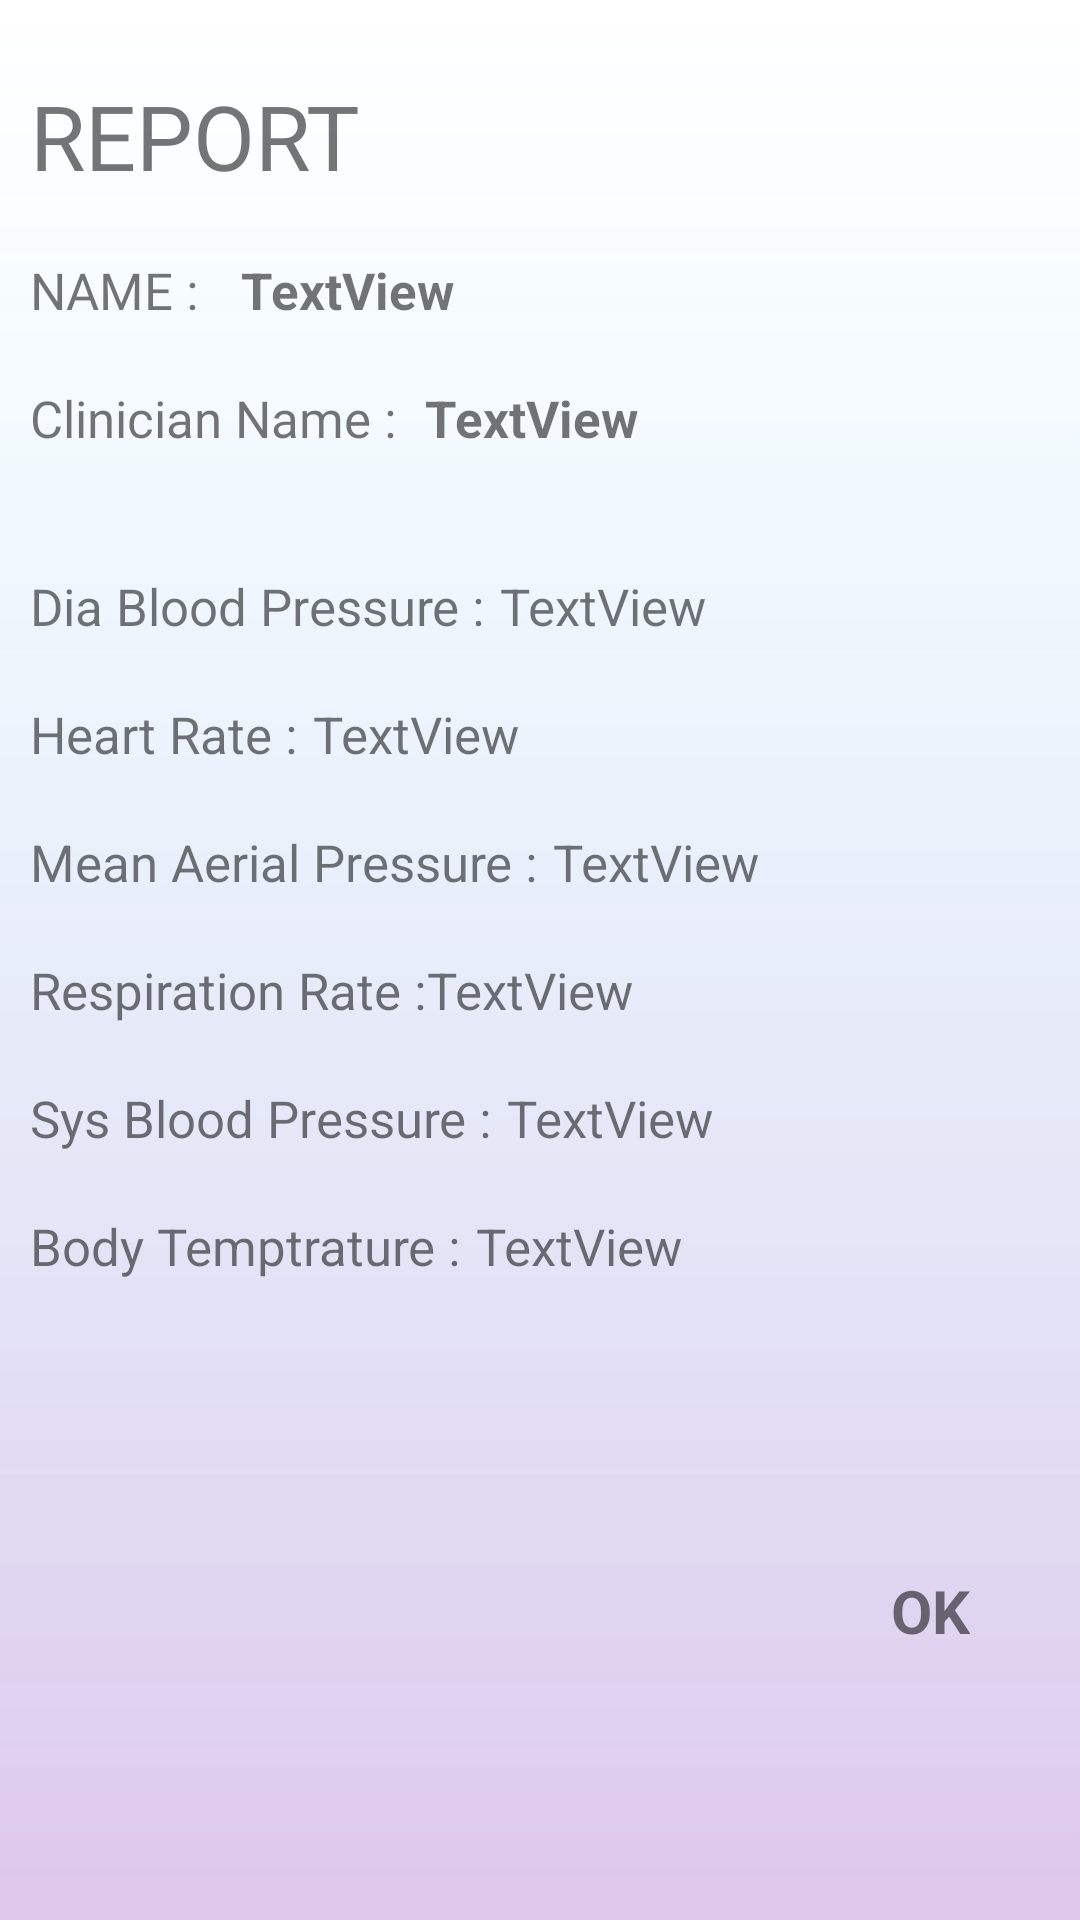

Android layout source for this screen:
<!-- AndroidManifest.xml: application theme AppTheme -->
<!-- res/layout/dialog_box_2.xml -->
<?xml version="1.0" encoding="utf-8"?>
<android.support.constraint.ConstraintLayout
    xmlns:android="http://schemas.android.com/apk/res/android"
    xmlns:app="http://schemas.android.com/apk/res-auto"
    xmlns:tools="http://schemas.android.com/tools"
    android:layout_width="fill_parent"
    android:background="@drawable/loginbg"
    android:layout_height="fill_parent">

    <TextView
        android:id="@+id/textView182"
        android:layout_width="wrap_content"
        android:layout_height="wrap_content"
        android:layout_marginStart="10dp"
        android:layout_marginTop="25dp"
        android:fontFamily="@font/montserrat_bold"
        android:text="REPORT"
        android:textSize="30sp"
        app:layout_constraintStart_toStartOf="parent"
        app:layout_constraintTop_toTopOf="parent" />

    <TextView
        android:id="@+id/textView192"
        android:layout_width="wrap_content"
        android:layout_height="wrap_content"
        android:layout_marginStart="10dp"
        android:layout_marginTop="40dp"
        android:text="Dia Blood Pressure :"
        android:textSize="17sp"
        app:layout_constraintStart_toStartOf="parent"
        app:layout_constraintTop_toBottomOf="@+id/textView352" />

    <TextView
        android:id="@+id/dia_id2"
        android:layout_width="wrap_content"
        android:layout_height="wrap_content"
        android:layout_marginStart="5dp"
        android:text="TextView"
        android:textSize="17sp"
        app:layout_constraintBottom_toBottomOf="@+id/textView192"
        app:layout_constraintStart_toEndOf="@+id/textView192"
        app:layout_constraintTop_toTopOf="@+id/textView192" />

    <TextView
        android:id="@+id/textView222"
        android:layout_width="wrap_content"
        android:layout_height="wrap_content"
        android:layout_marginStart="10dp"
        android:layout_marginTop="20dp"
        android:text="Heart Rate :"
        android:textSize="17sp"
        app:layout_constraintStart_toStartOf="parent"
        app:layout_constraintTop_toBottomOf="@+id/textView192" />

    <TextView
        android:id="@+id/hr1_id2"
        android:layout_width="wrap_content"
        android:layout_height="wrap_content"
        android:layout_marginStart="5dp"
        android:text="TextView"
        android:textSize="17sp"
        app:layout_constraintBottom_toBottomOf="@+id/textView222"
        app:layout_constraintStart_toEndOf="@+id/textView222"
        app:layout_constraintTop_toTopOf="@+id/textView222" />

    <TextView
        android:id="@+id/textView252"
        android:layout_width="wrap_content"
        android:layout_height="wrap_content"
        android:layout_marginStart="10dp"
        android:layout_marginTop="20dp"
        android:text="Mean Aerial Pressure :"
        android:textSize="17sp"
        app:layout_constraintStart_toStartOf="parent"
        app:layout_constraintTop_toBottomOf="@+id/textView222" />

    <TextView
        android:id="@+id/map1_id2"
        android:layout_width="wrap_content"
        android:layout_height="wrap_content"
        android:layout_marginStart="5dp"
        android:text="TextView"
        android:textSize="17sp"
        app:layout_constraintBottom_toBottomOf="@+id/textView252"
        app:layout_constraintStart_toEndOf="@+id/textView252"
        app:layout_constraintTop_toTopOf="@+id/textView252" />

    <TextView
        android:id="@+id/textView272"
        android:layout_width="wrap_content"
        android:layout_height="wrap_content"
        android:layout_marginStart="10dp"
        android:layout_marginTop="20dp"
        android:text="Respiration Rate :"
        android:textSize="17sp"
        app:layout_constraintStart_toStartOf="parent"
        app:layout_constraintTop_toBottomOf="@+id/textView252" />

    <TextView
        android:id="@+id/resp1_id2"
        android:layout_width="wrap_content"
        android:layout_height="wrap_content"
        android:text="TextView"
        android:textSize="17sp"
        app:layout_constraintBottom_toBottomOf="@+id/textView272"
        app:layout_constraintStart_toEndOf="@+id/textView272"
        app:layout_constraintTop_toTopOf="@+id/textView272"
        app:layout_constraintVertical_bias="1.0" />

    <TextView
        android:id="@+id/textView292"
        android:layout_width="wrap_content"
        android:layout_height="wrap_content"
        android:layout_marginStart="10dp"
        android:layout_marginTop="20dp"
        android:text="Sys Blood Pressure :"
        android:textSize="17sp"
        app:layout_constraintStart_toStartOf="parent"
        app:layout_constraintTop_toBottomOf="@+id/textView272" />

    <TextView
        android:id="@+id/sys1_id2"
        android:layout_width="wrap_content"
        android:layout_height="wrap_content"
        android:layout_marginStart="5dp"
        android:text="TextView"
        android:textSize="17sp"
        app:layout_constraintBottom_toBottomOf="@+id/textView292"
        app:layout_constraintStart_toEndOf="@+id/textView292"
        app:layout_constraintTop_toTopOf="@+id/textView292" />

    <TextView
        android:id="@+id/textView312"
        android:layout_width="wrap_content"
        android:layout_height="wrap_content"
        android:layout_marginStart="10dp"
        android:layout_marginTop="20dp"
        android:text="Body Temptrature :"
        android:textSize="17sp"
        app:layout_constraintStart_toStartOf="parent"
        app:layout_constraintTop_toBottomOf="@+id/textView292" />

    <TextView
        android:id="@+id/temp1_id2"
        android:layout_width="wrap_content"
        android:layout_height="wrap_content"
        android:layout_marginStart="5dp"
        android:text="TextView"
        android:textSize="17sp"
        app:layout_constraintBottom_toBottomOf="@+id/textView312"
        app:layout_constraintStart_toEndOf="@+id/textView312"
        app:layout_constraintTop_toTopOf="@+id/textView312" />

    <TextView
        android:id="@+id/textView332"
        android:layout_width="wrap_content"
        android:layout_height="wrap_content"
        android:layout_marginStart="10dp"
        android:layout_marginTop="20dp"
        android:fontFamily="@font/montserrat"
        android:text="NAME :"
        android:textSize="17sp"
        app:layout_constraintStart_toStartOf="parent"
        app:layout_constraintTop_toBottomOf="@+id/textView182" />

    <TextView
        android:id="@+id/name1_id2"
        android:layout_width="wrap_content"
        android:layout_height="wrap_content"
        android:layout_marginStart="14dp"
        android:text="TextView"
        android:textSize="17sp"
        android:textStyle="bold"
        app:layout_constraintBottom_toBottomOf="@+id/textView332"
        app:layout_constraintStart_toEndOf="@+id/textView332"
        app:layout_constraintTop_toTopOf="@+id/textView332" />

    <TextView
        android:id="@+id/textView352"
        android:layout_width="wrap_content"
        android:layout_height="wrap_content"
        android:layout_marginStart="10dp"
        android:layout_marginTop="20dp"
        android:fontFamily="@font/montserrat"
        android:text="Clinician Name :"
        android:textSize="17sp"
        app:layout_constraintStart_toStartOf="parent"
        app:layout_constraintTop_toBottomOf="@+id/textView332" />

    <TextView
        android:id="@+id/doc1_id2"
        android:layout_width="wrap_content"
        android:layout_height="wrap_content"
        android:layout_marginStart="12dp"
        android:layout_marginEnd="150dp"
        android:text="TextView"
        android:textSize="17sp"
        android:textStyle="bold"
        app:layout_constraintBottom_toBottomOf="@+id/textView352"
        app:layout_constraintEnd_toEndOf="parent"
        app:layout_constraintStart_toEndOf="@+id/textView352"
        app:layout_constraintTop_toTopOf="@+id/textView352" />

    <TextView
        android:id="@+id/textView212"
        android:layout_width="wrap_content"
        android:layout_height="wrap_content"
        android:layout_marginStart="300dp"
        android:layout_marginTop="32dp"
        android:layout_marginEnd="40dp"
        android:layout_marginBottom="25dp"
        android:text="OK"
        android:textSize="20sp"
        android:textStyle="bold"
        app:layout_constraintBottom_toBottomOf="parent"
        app:layout_constraintEnd_toEndOf="parent"
        app:layout_constraintStart_toStartOf="parent"
        app:layout_constraintTop_toBottomOf="@+id/temp1_id2" />
</android.support.constraint.ConstraintLayout>
<!-- resources referenced by this layout -->
<resources>
  <!-- drawable loginbg: png bitmap (drawable-hdpi, 12739 bytes) -->
  <style name="AppTheme" parent="Theme.AppCompat.Light.NoActionBar">
          
          <item name="colorPrimary">@color/colorPrimary</item>
          <item name="colorPrimaryDark">@color/colorPrimaryDark</item>
          <item name="colorAccent">@color/colorAccent</item>
          <item name="android:windowActivityTransitions">true</item>
      </style>
  <color name="colorPrimary">#008577</color>
  <color name="colorPrimaryDark">#52549F</color>
  <color name="colorAccent">#D81B60</color>
</resources>
